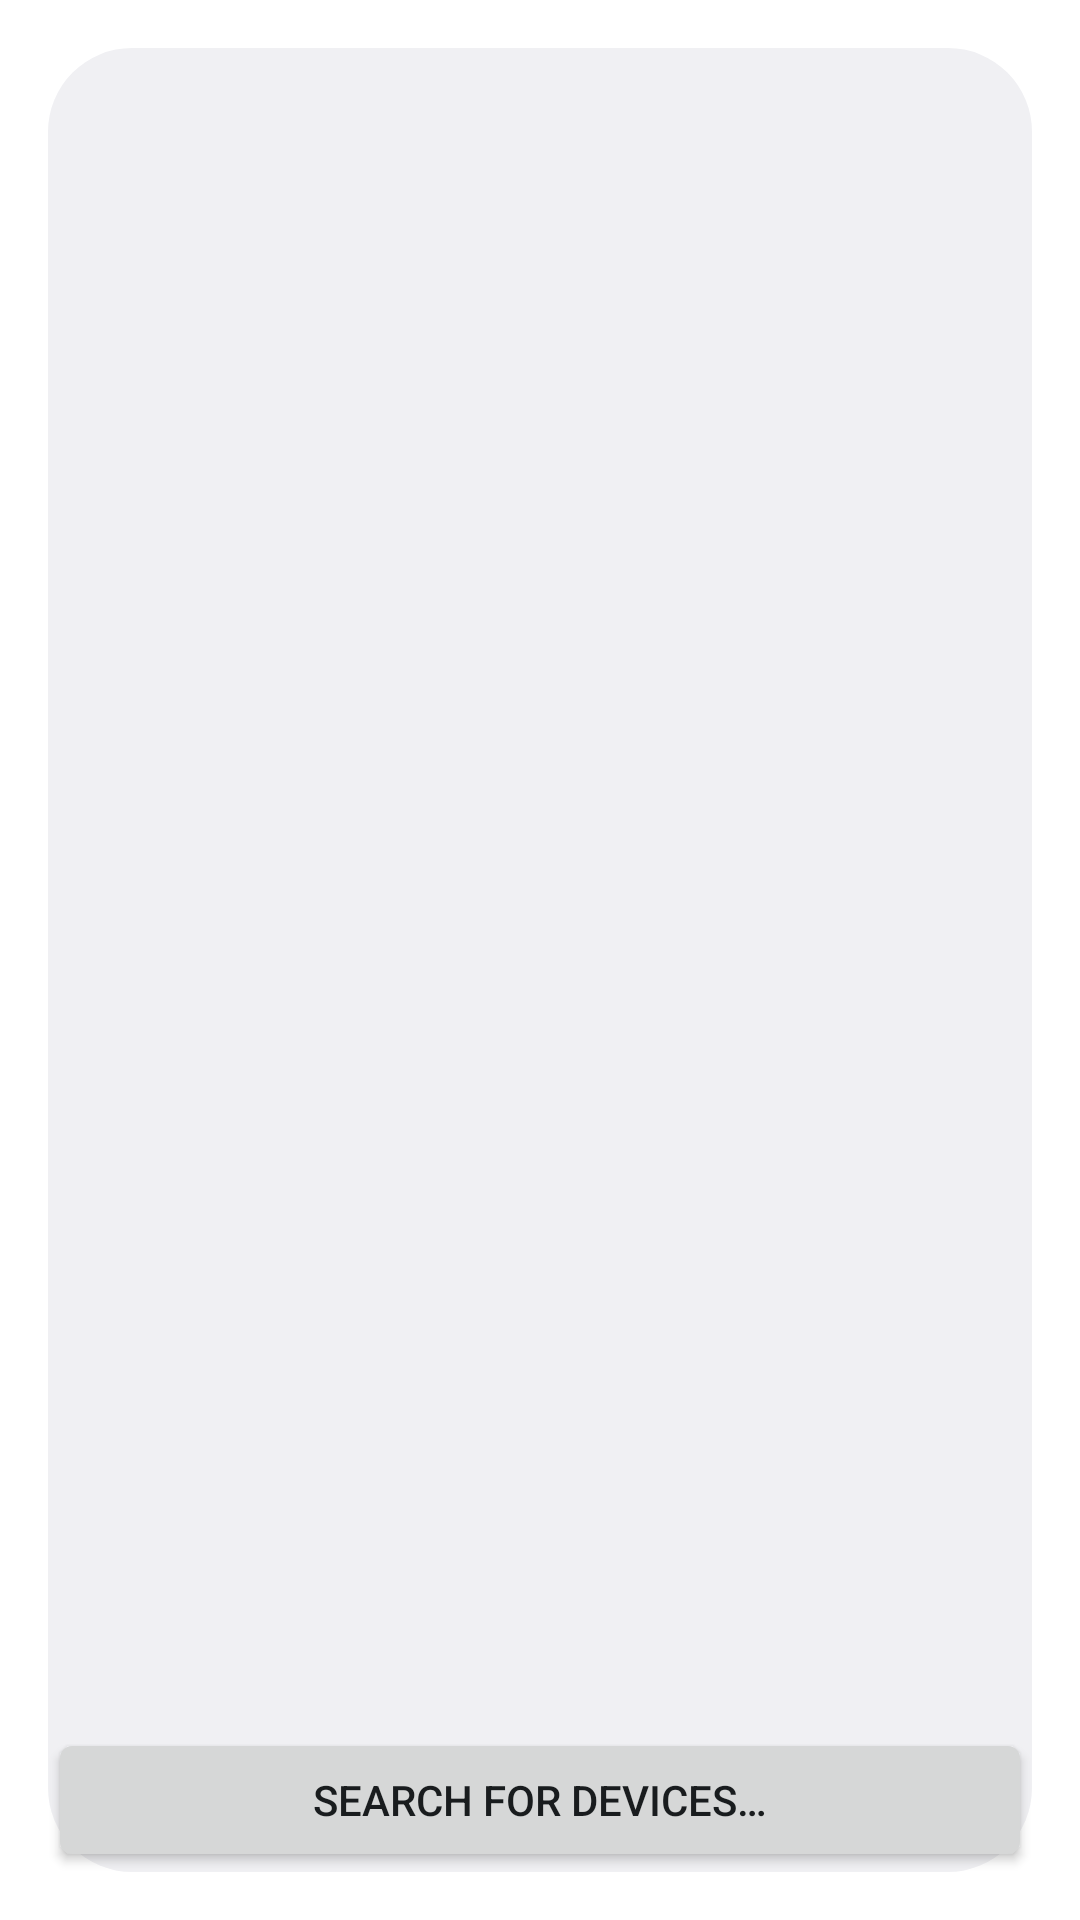

Here is an Android app screen rendered from its layout file. Give the layout XML and the strings, colors and styles it references.
<!-- AndroidManifest.xml: activity theme DialogTheme -->
<!-- res/layout/device_list.xml -->
<?xml version="1.0" encoding="utf-8"?>
<LinearLayout xmlns:android="http://schemas.android.com/apk/res/android"
    android:orientation="vertical"
    android:layout_width="fill_parent"
    android:layout_height="fill_parent">


    <TextView
        android:id="@+id/title_paired_devices"
        android:layout_width="fill_parent"
        android:layout_height="wrap_content"
        android:text="@string/title_paired_devices"
        android:visibility="gone"
        android:background="#666"
        android:textColor="#fff"
        android:paddingLeft="5dp" />

    <ListView
        android:id="@+id/paired_devices"
        android:layout_width="fill_parent"
        android:layout_height="wrap_content"
        android:stackFromBottom="true"
        android:layout_weight="1" />

    <TextView
        android:id="@+id/title_new_devices"
        android:layout_width="fill_parent"
        android:layout_height="wrap_content"
        android:text="@string/title_other_devices"
        android:visibility="gone"
        android:background="#666"
        android:textColor="#fff"
        android:paddingLeft="5dp" />

    <ListView
        android:id="@+id/new_devices"
        android:layout_width="fill_parent"
        android:layout_height="wrap_content"
        android:stackFromBottom="true"
        android:layout_weight="2" />

    <Button
        android:id="@+id/button_scan"
        android:layout_width="fill_parent"
        android:layout_height="wrap_content"
        android:text="@string/search_message" />
</LinearLayout>
<!-- resources referenced by this layout -->
<resources>
  <string name="search_message">Search for devices…</string>
  <string name="title_other_devices">Other devices</string>
  <string name="title_paired_devices">Paired devices</string>
  <style name="DialogTheme" parent="@android:style/Theme.DeviceDefault.Light.Dialog" />
</resources>
